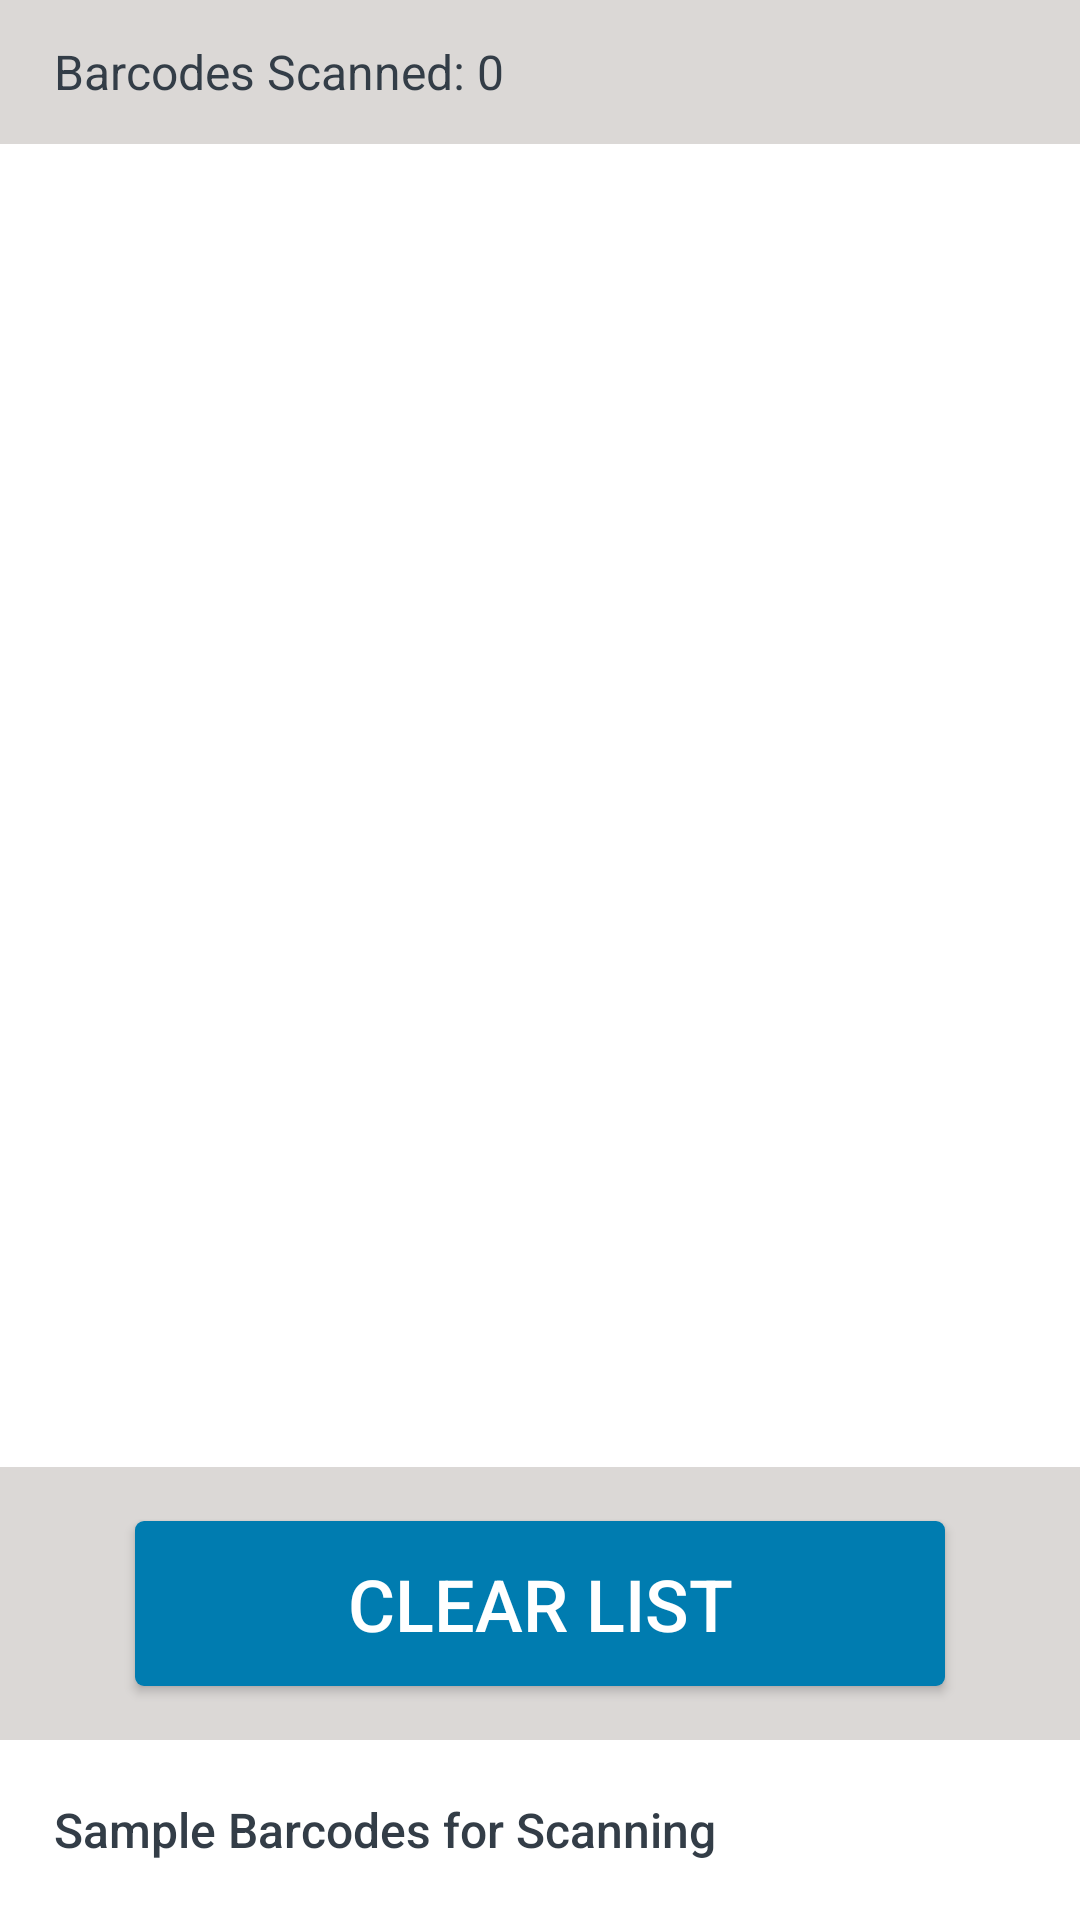

The Android layout XML behind this screen, and the referenced resources:
<!-- AndroidManifest.xml: application theme AppTheme -->
<!-- res/layout/fragment_barcode_fargment.xml -->
<LinearLayout xmlns:android="http://schemas.android.com/apk/res/android"
    xmlns:tools="http://schemas.android.com/tools"
    android:layout_width="match_parent"
    android:layout_height="match_parent"
    android:orientation="vertical"
    android:background="@color/light_gray"
    tools:context=".fragments.BarcodeFargment">



    <TableRow
        android:layout_width="match_parent"
        android:layout_height="wrap_content"
        android:background="@color/light_gray">

        <TextView
            style="@style/roboto_regular_16dp"
            android:id="@+id/barcodesListCount"
            android:layout_width="match_parent"
            android:layout_height="48dp"
            android:text="Barcodes Scanned: 0"
            android:gravity="center_vertical"
            android:layout_marginLeft="18dp" />
    </TableRow>
    <LinearLayout android:orientation="vertical"
        android:layout_width="match_parent"
        android:layout_height="0dp"
        android:layout_weight="85"
        android:gravity="center_horizontal">
    <ListView
        android:id="@+id/barcodesList"
        android:scrollbars = "vertical"
        android:layout_width="match_parent"
        android:layout_height="0dp"
        android:background="@color/white"
        android:layout_weight="85"
        android:paddingRight="8dp"
        android:scrollbarStyle="insideOverlay"
        android:scrollIndicators="right"
        android:fadeScrollbars="false"
        android:fastScrollEnabled="false"
        android:fastScrollAlwaysVisible="false"
        style ="@style/style_scrollbar"/>
    </LinearLayout>

    <TableRow
        style="@style/light_gray_background_row"
        android:layout_height="91dp"
        android:layout_width="match_parent"
        android:weightSum="1"
        android:gravity="center_vertical|center_horizontal">

        <Button
            style="@style/style_blue_gray_button"
            android:text="@string/clearList"
            android:textSize="24dp"
            android:id="@+id/btnClearList"
            android:onClick="clearList"
            android:layout_height="55dp"
            android:layout_width="match_parent"
            android:layout_marginLeft="45dp"
            android:layout_marginRight="45dp"
            android:layout_marginBottom="18dp"
            android:layout_marginTop="18dp" />
    </TableRow>
    <TableRow
        android:layout_width="match_parent"
        android:layout_height="wrap_content"
        android:background="@android:color/white"
        android:onClick="loadSampleBarcodes">

        <TextView
            style="@style/roboto_medium_16dp"
            android:layout_height="60dp"
            android:layout_marginLeft="18dp"
            android:layout_weight="0"
            android:text="@string/sample_barcodes"/>

        <LinearLayout
            android:layout_width="0dp"
            android:layout_height="match_parent"
            android:layout_weight="1"
            android:background="@android:color/white"
            android:orientation="vertical"></LinearLayout>

        <ImageView
            android:layout_width="wrap_content"
            android:layout_height="20dp"
            android:layout_gravity="center|right"
            android:layout_marginRight="18dp"
            android:layout_weight="0"
            android:src="@drawable/right" />
    </TableRow>
</LinearLayout>
<!-- resources referenced by this layout -->
<resources>
  <item name="light_gray" type="color">#DBD8D6</item>
  <item name="white" type="color">#FFFFFF</item>
  <string name="clearList">CLEAR LIST</string>
  <string name="sample_barcodes">Sample Barcodes for Scanning</string>
  <style name="light_gray_background_row">
          <item name="android:layout_width">match_parent</item>
          <item name="android:layout_height">wrap_content</item>
          <item name="android:clickable">true</item>
          <item name="android:background">@color/light_gray</item>
      </style>
  <style name="roboto_medium_16dp">
          <item name="android:layout_width">wrap_content</item>
          <item name="android:layout_height">match_parent</item>
          <item name="android:fontFamily">sans-serif-medium</item>
          <item name="android:gravity">center_vertical</item>
          <item name="android:textSize">16dp</item>
          <item name="android:textColor">@color/font_color</item>
      </style>
  <style name="roboto_regular_16dp">
          <item name="android:layout_width">wrap_content</item>
          <item name="android:layout_height">match_parent</item>
          <item name="android:fontFamily">sans-serif</item>
          <item name="android:gravity">center_vertical</item>
          <item name="android:textSize">16dp</item>
          <item name="android:textColor">@color/font_color</item>
      </style>
  <style name="style_blue_gray_button">
          <item name="android:layout_height">wrap_content</item>
          <item name="android:layout_width">wrap_content</item>
          <item name="android:background">@drawable/button_color</item>
          <item name="android:layout_gravity">center_vertical</item>
          <item name="android:textColor">@color/white</item>
          <item name="android:layout_weight">0.9</item>
      </style>
  <style name="style_scrollbar">
          <item name="android:scrollbarThumbVertical">@drawable/scrollbar</item>
      </style>
  <style name="AppTheme" parent="Theme.AppCompat.Light.DarkActionBar">
          
          <item name="colorPrimary">@color/colorPrimary</item>
          <item name="colorPrimaryDark">@color/colorPrimaryDark</item>
          <item name="colorAccent">@color/colorAccent</item>
      </style>
  <item name="font_color" type="color">#333D47</item>
  <!-- drawable button_color (drawable) -->
  <?xml version="1.0" encoding="utf-8"?>
  <selector xmlns:android="http://schemas.android.com/apk/res/android">
      
      
      
      <item android:state_enabled="false">
          <shape android:shape="rectangle"  >
              <corners android:radius="3dp" />
              <solid android:color="@color/medium_gray"/>
          </shape>
      </item>
  
      <item android:state_enabled="true">
          <shape android:shape="rectangle"  >
              <corners android:radius="3dp" />
              <solid android:color="@color/blue"/>
          </shape>
      </item>
  
  
  </selector>
  <color name="colorPrimary">#00445B</color>
  <color name="colorPrimaryDark">#00445B</color>
  <color name="colorAccent">#007CB0</color>
  <item name="medium_gray" type="color">#7E868C</item>
  <color name="blue">#007CB0</color>
</resources>
